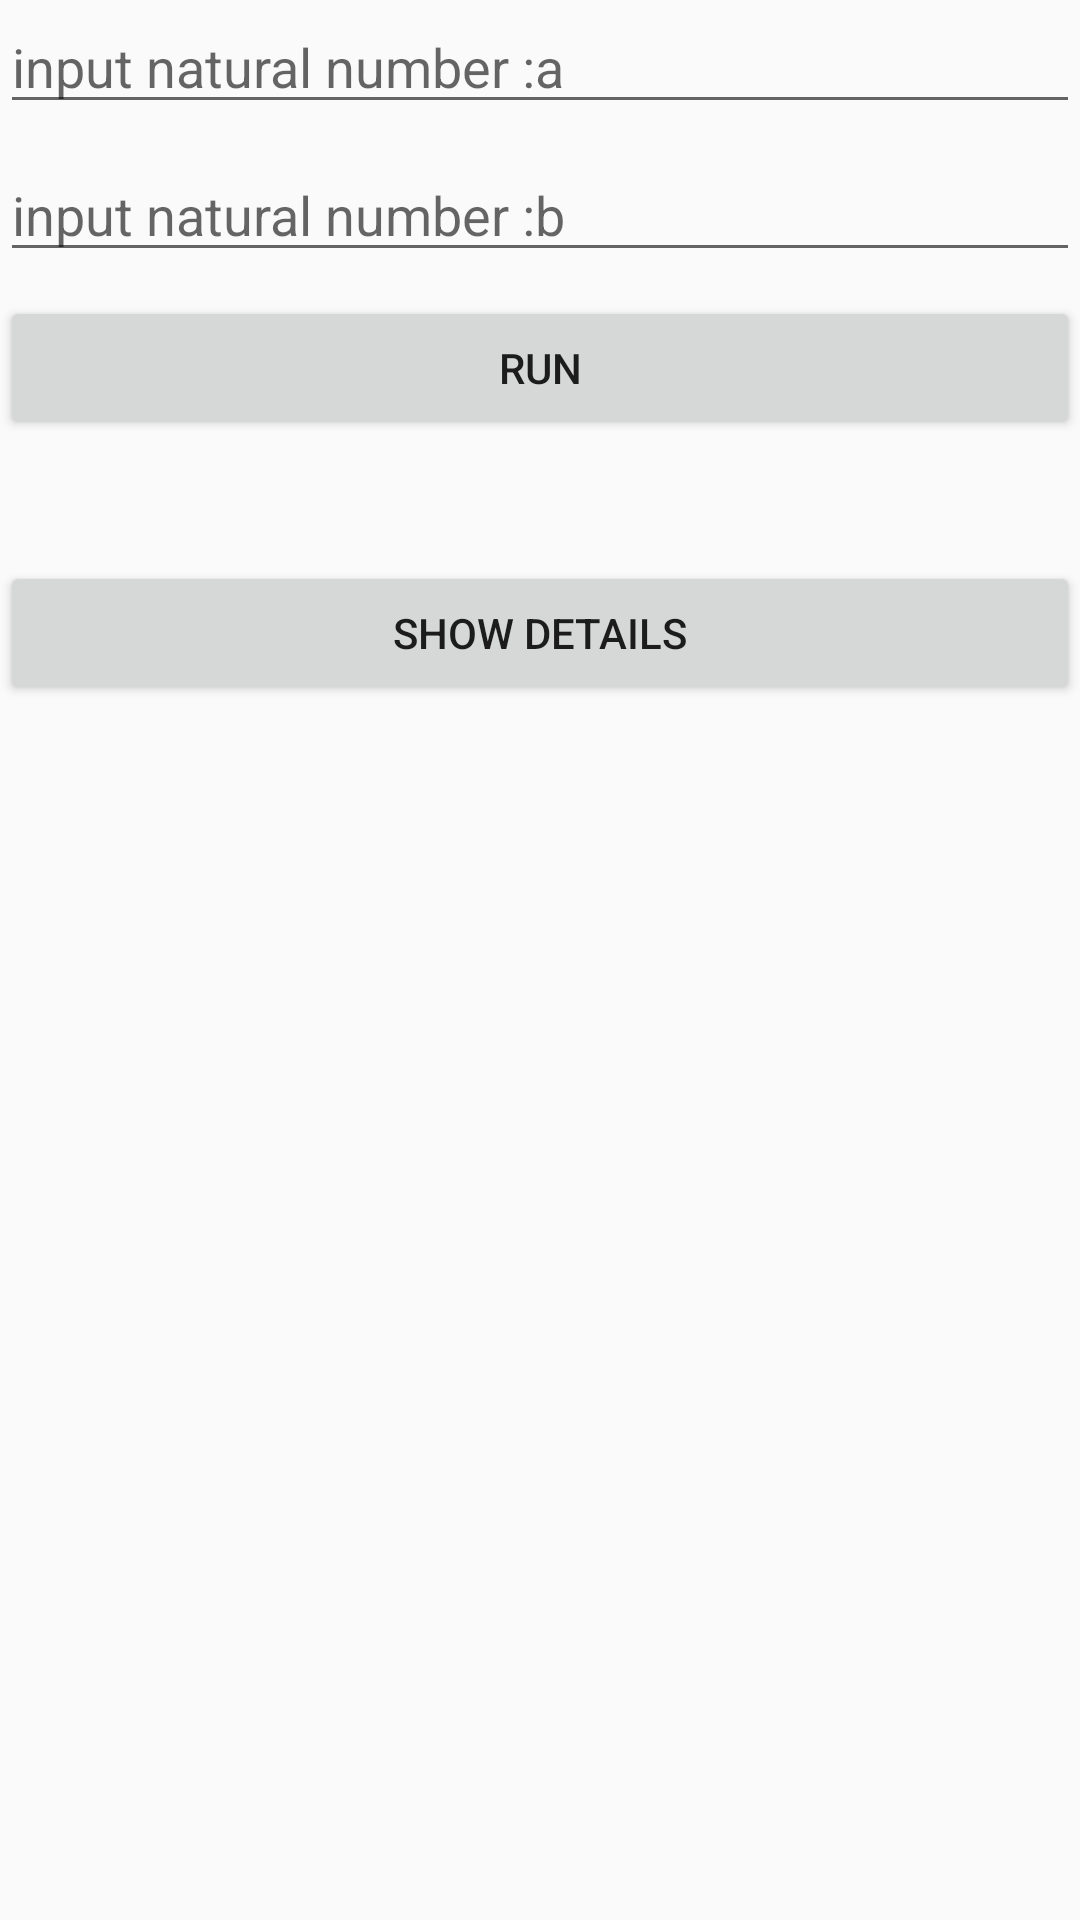

This screen was rendered from an Android layout file. Write that file and the resources it references.
<!-- AndroidManifest.xml: application theme Theme.AndroidAppTemplate -->
<!-- res/layout/fragment_euclidean_algorithm.xml -->
<?xml version="1.0" encoding="utf-8"?>
<LinearLayout xmlns:android="http://schemas.android.com/apk/res/android"
    xmlns:tools="http://schemas.android.com/tools"
    android:layout_width="match_parent"
    android:layout_height="match_parent"
    android:layout_margin="@dimen/base_layout_margin"
    android:orientation="vertical"
    tools:context=".features.algorithm.euclidean.EuclideanAlgorithmFragment">

    <EditText
        android:id="@+id/editTextNumberSigned"
        android:layout_width="match_parent"
        android:layout_height="wrap_content"
        android:layout_marginBottom="@dimen/base_layout_margin"
        android:hint="input natural number :a"
        android:importantForAutofill="no"
        android:inputType="numberSigned" />

    <EditText
        android:id="@+id/editTextNumberSigned2"
        android:layout_width="match_parent"
        android:layout_height="wrap_content"
        android:layout_marginBottom="@dimen/base_layout_margin"
        android:hint="input natural number :b"
        android:importantForAutofill="no"
        android:inputType="numberSigned" />

    <Button
        android:id="@+id/button"
        android:layout_width="match_parent"
        android:layout_height="wrap_content"
        android:layout_marginBottom="@dimen/base_layout_margin"
        android:text="Run" />

    <TextView
        android:id="@+id/textResult"
        android:layout_width="match_parent"
        android:layout_height="wrap_content"
        android:textSize="24sp"
        tools:text="2" />

    <Button
        android:id="@+id/button2"
        android:layout_width="match_parent"
        android:layout_height="wrap_content"
        android:text="show Details" />
</LinearLayout>
<!-- resources referenced by this layout -->
<resources>
  <dimen name="base_layout_margin">8dp</dimen>
  <style name="Theme.AndroidAppTemplate" parent="android:Theme.Material.Light.NoActionBar" />
</resources>
